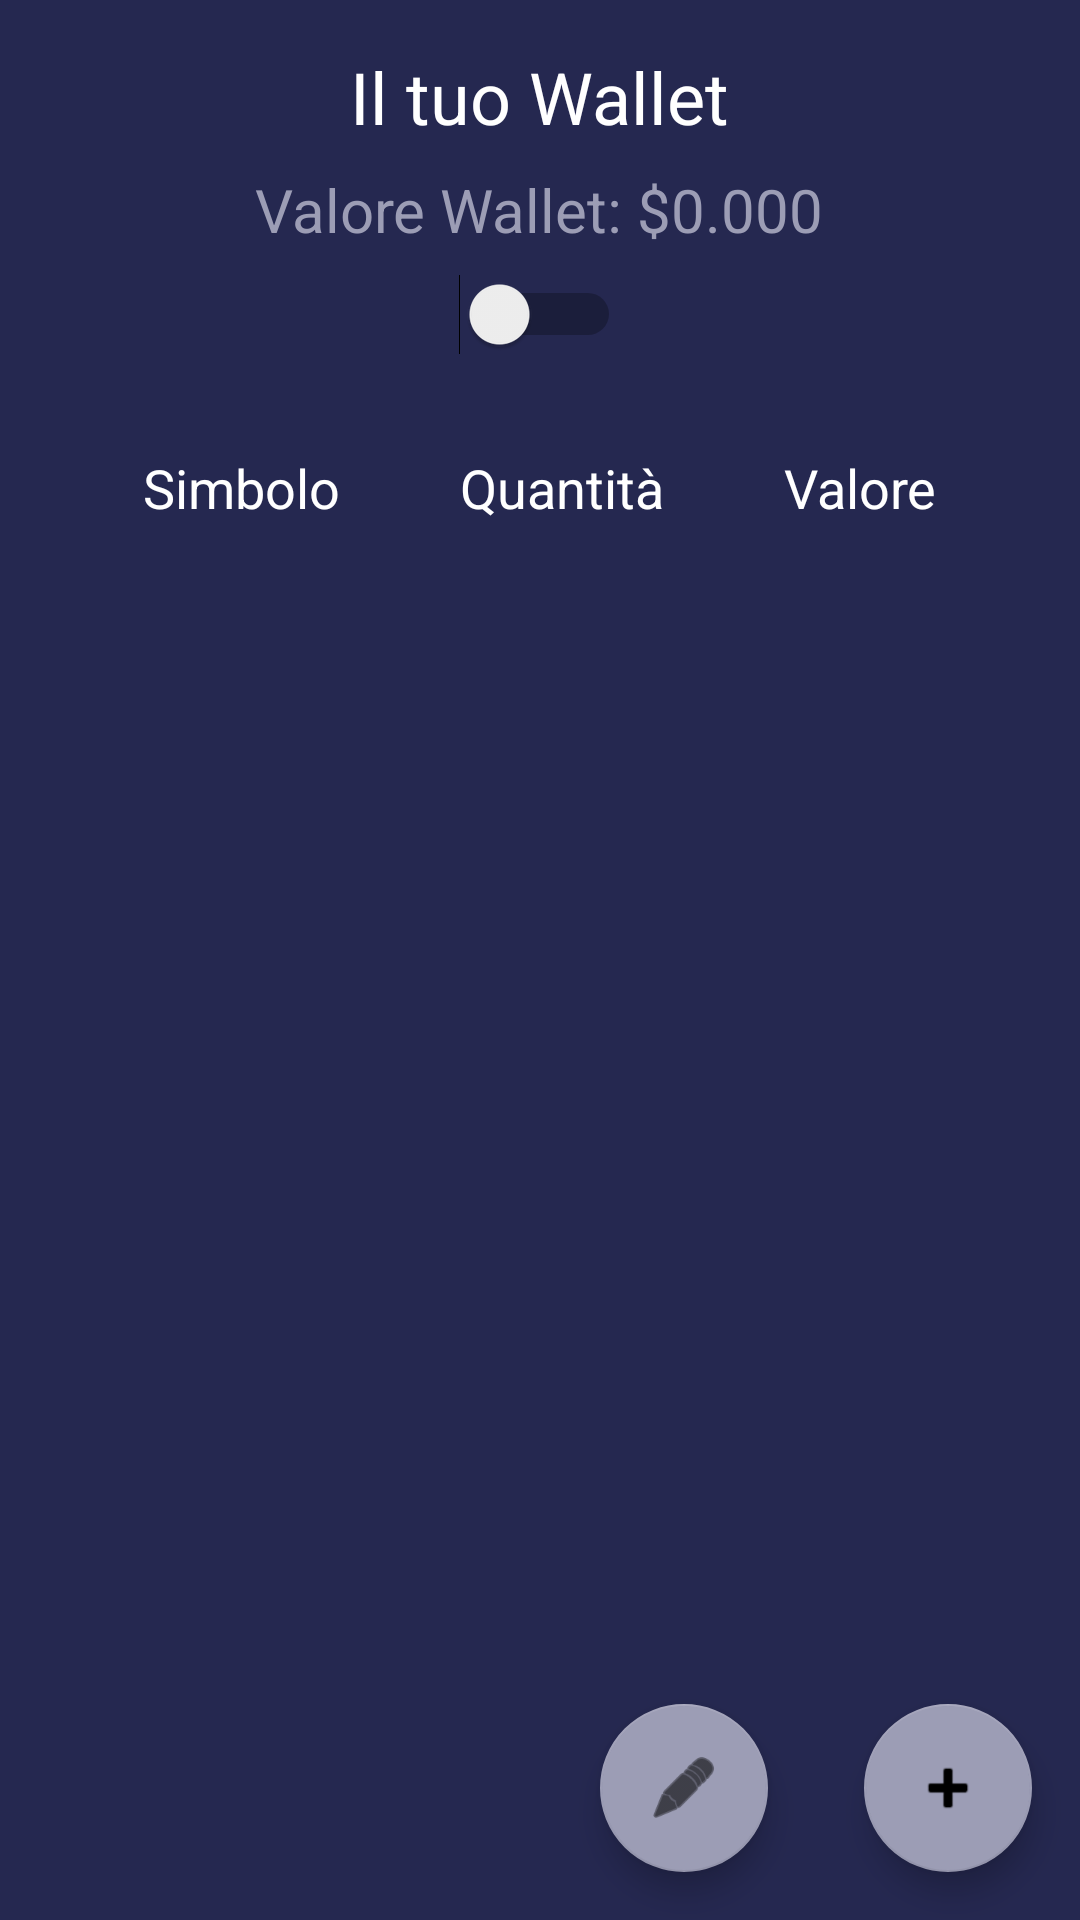

Here is an Android app screen rendered from its layout file. Give the layout XML and the strings, colors and styles it references.
<!-- AndroidManifest.xml: application theme Theme.CryptoTracker -->
<!-- res/layout/fragment_wallet_overview.xml -->
<?xml version="1.0" encoding="utf-8"?>
<RelativeLayout xmlns:android="http://schemas.android.com/apk/res/android"
    xmlns:app="http://schemas.android.com/apk/res-auto"
    xmlns:tools="http://schemas.android.com/tools"
    android:layout_width="match_parent"
    android:layout_height="match_parent"
    android:background="#252850"
    tools:context=".RegisterActivity">

    <TextView
        android:id="@+id/textViewHeaderWallet"
        android:layout_width="wrap_content"
        android:layout_height="wrap_content"
        android:layout_centerHorizontal="true"
        android:layout_marginTop="16dp"
        android:text="Il tuo Wallet"
        android:textSize="24sp"
        android:textColor="#FFFFFF" />

    <TextView
        android:id="@+id/textViewValueWallet"
        android:layout_width="wrap_content"
        android:layout_height="wrap_content"
        android:layout_below="@id/textViewHeaderWallet"
        android:layout_marginTop="8dp"
        android:layout_centerHorizontal="true"
        android:text="Valore Wallet: $0.000"
        android:textSize="20sp"
        android:textColor="#9C9DB5" />

    <LinearLayout
        android:id="@+id/layoutSwitchCoinCurr"
        android:layout_width="wrap_content"
        android:layout_height="wrap_content"
        android:layout_below="@id/textViewValueWallet"
        android:layout_centerHorizontal="true"
        android:layout_marginTop="8dp"
        android:orientation="horizontal">

        <Switch
            android:id="@+id/switchCoinCurr"
            android:layout_width="wrap_content"
            android:layout_height="wrap_content"
            android:textOff="$"
            android:textOn="₿"
            android:textColor="#9C9DB5" />
    </LinearLayout>

    <LinearLayout
        android:id="@+id/layoutHeaderTitlesWallet"
        android:layout_width="match_parent"
        android:layout_height="wrap_content"
        android:layout_below="@id/layoutSwitchCoinCurr"
        android:layout_marginTop="16dp"
        android:orientation="horizontal"
        android:gravity="center"
        android:padding="16dp">

        <TextView
            android:id="@+id/textViewSymbol"
            android:layout_width="wrap_content"
            android:layout_height="wrap_content"
            android:text="Simbolo"
            android:textAppearance="@style/TextAppearance.AppCompat.Medium"
            android:textColor="#FFFFFF" />

        <TextView
            android:id="@+id/textViewQuantity"
            android:layout_width="wrap_content"
            android:layout_height="wrap_content"
            android:layout_marginLeft="40dp"
            android:text="Quantità"
            android:textAppearance="@style/TextAppearance.AppCompat.Medium"
            android:textColor="#FFFFFF" />

        <TextView
            android:id="@+id/textViewValue"
            android:layout_width="wrap_content"
            android:layout_height="wrap_content"
            android:layout_marginLeft="40dp"
            android:text="Valore"
            android:textAppearance="@style/TextAppearance.AppCompat.Medium"
            android:textColor="#FFFFFF" />
    </LinearLayout>

    <ListView
        android:id="@+id/listViewWallet"
        android:layout_width="match_parent"
        android:layout_height="wrap_content"
        android:layout_below="@id/layoutHeaderTitlesWallet"
        android:layout_above="@id/addNewAddress"
        android:divider="#393E7D"
        android:dividerHeight="1dp"
        android:listSelector="@drawable/list_view"/>

    <com.google.android.material.floatingactionbutton.FloatingActionButton
        android:id="@+id/addNewAddress"
        android:layout_width="wrap_content"
        android:layout_height="wrap_content"
        android:layout_alignParentBottom="true"
        android:layout_alignParentEnd="true"
        android:layout_margin="16dp"
        app:srcCompat="@android:drawable/ic_input_add"
        app:backgroundTint="#9C9DB5" />

    <com.google.android.material.floatingactionbutton.FloatingActionButton
        android:id="@+id/modifyAddress"
        android:layout_width="wrap_content"
        android:layout_height="wrap_content"
        android:layout_toStartOf="@id/addNewAddress"
        android:layout_alignTop="@id/addNewAddress"
        android:layout_marginEnd="16dp"
        app:srcCompat="@android:drawable/ic_menu_edit"
        app:backgroundTint="#9C9DB5" />

</RelativeLayout>
<!-- resources referenced by this layout -->
<resources>
  <!-- drawable list_view (drawable) -->
  <?xml version="1.0" encoding="utf-8"?>
  <selector xmlns:android="http://schemas.android.com/apk/res/android">
      <TextView xmlns:android="http://schemas.android.com/apk/res/android" android:id="@+id/textViewItem" android:layout_width="match_parent" android:layout_height="wrap_content" android:padding="16dp" android:textColor="#FFFFFF" android:textSize="20sp" />
  </selector>
  <style name="Theme.CryptoTracker" parent="Theme.MaterialComponents.DayNight.DarkActionBar">
          
          <item name="colorPrimary">@color/purple_500</item>
          <item name="colorPrimaryVariant">@color/purple_700</item>
          <item name="colorOnPrimary">@color/white</item>
          
          <item name="colorSecondary">@color/teal_200</item>
          <item name="colorSecondaryVariant">@color/teal_700</item>
          <item name="colorOnSecondary">@color/black</item>
          
          <item name="android:statusBarColor">?attr/colorPrimaryVariant</item>
          
      </style>
  <color name="purple_500">#FF6200EE</color>
  <color name="purple_700">#FF3700B3</color>
  <color name="white">#FFFFFFFF</color>
  <color name="teal_200">#FF03DAC5</color>
  <color name="teal_700">#FF018786</color>
  <color name="black">#FF000000</color>
</resources>
